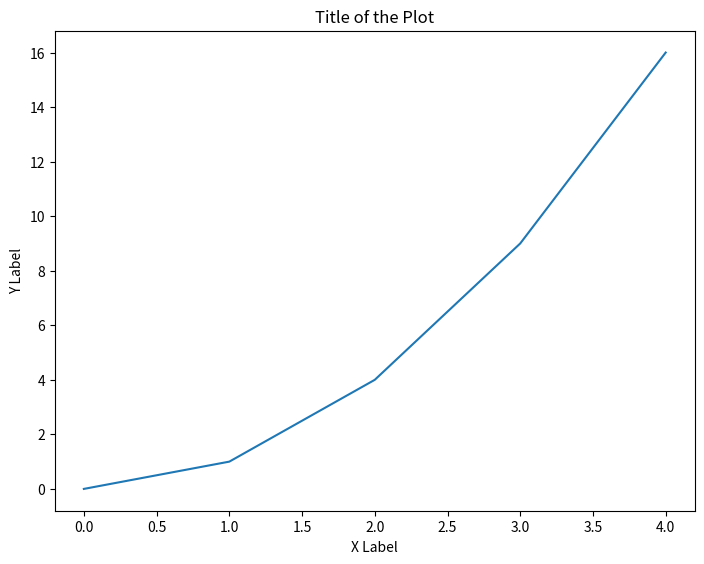

Write Python code to recreate this figure.
import matplotlib.pyplot as plt

# Create a figure object
fig = plt.figure()

# Add an axis to the figure canvas at [0, 0, 1, 1]
ax = fig.add_axes([0, 0, 1, 1])

# Data for plotting
x = [0, 1, 2, 3, 4]
y = [0, 1, 4, 9, 16]

# Plot (x, y) on the axis
ax.plot(x, y)

# Set labels and title
ax.set_title('Title of the Plot')
ax.set_xlabel('X Label')
ax.set_ylabel('Y Label')

# Display the plot
plt.show()